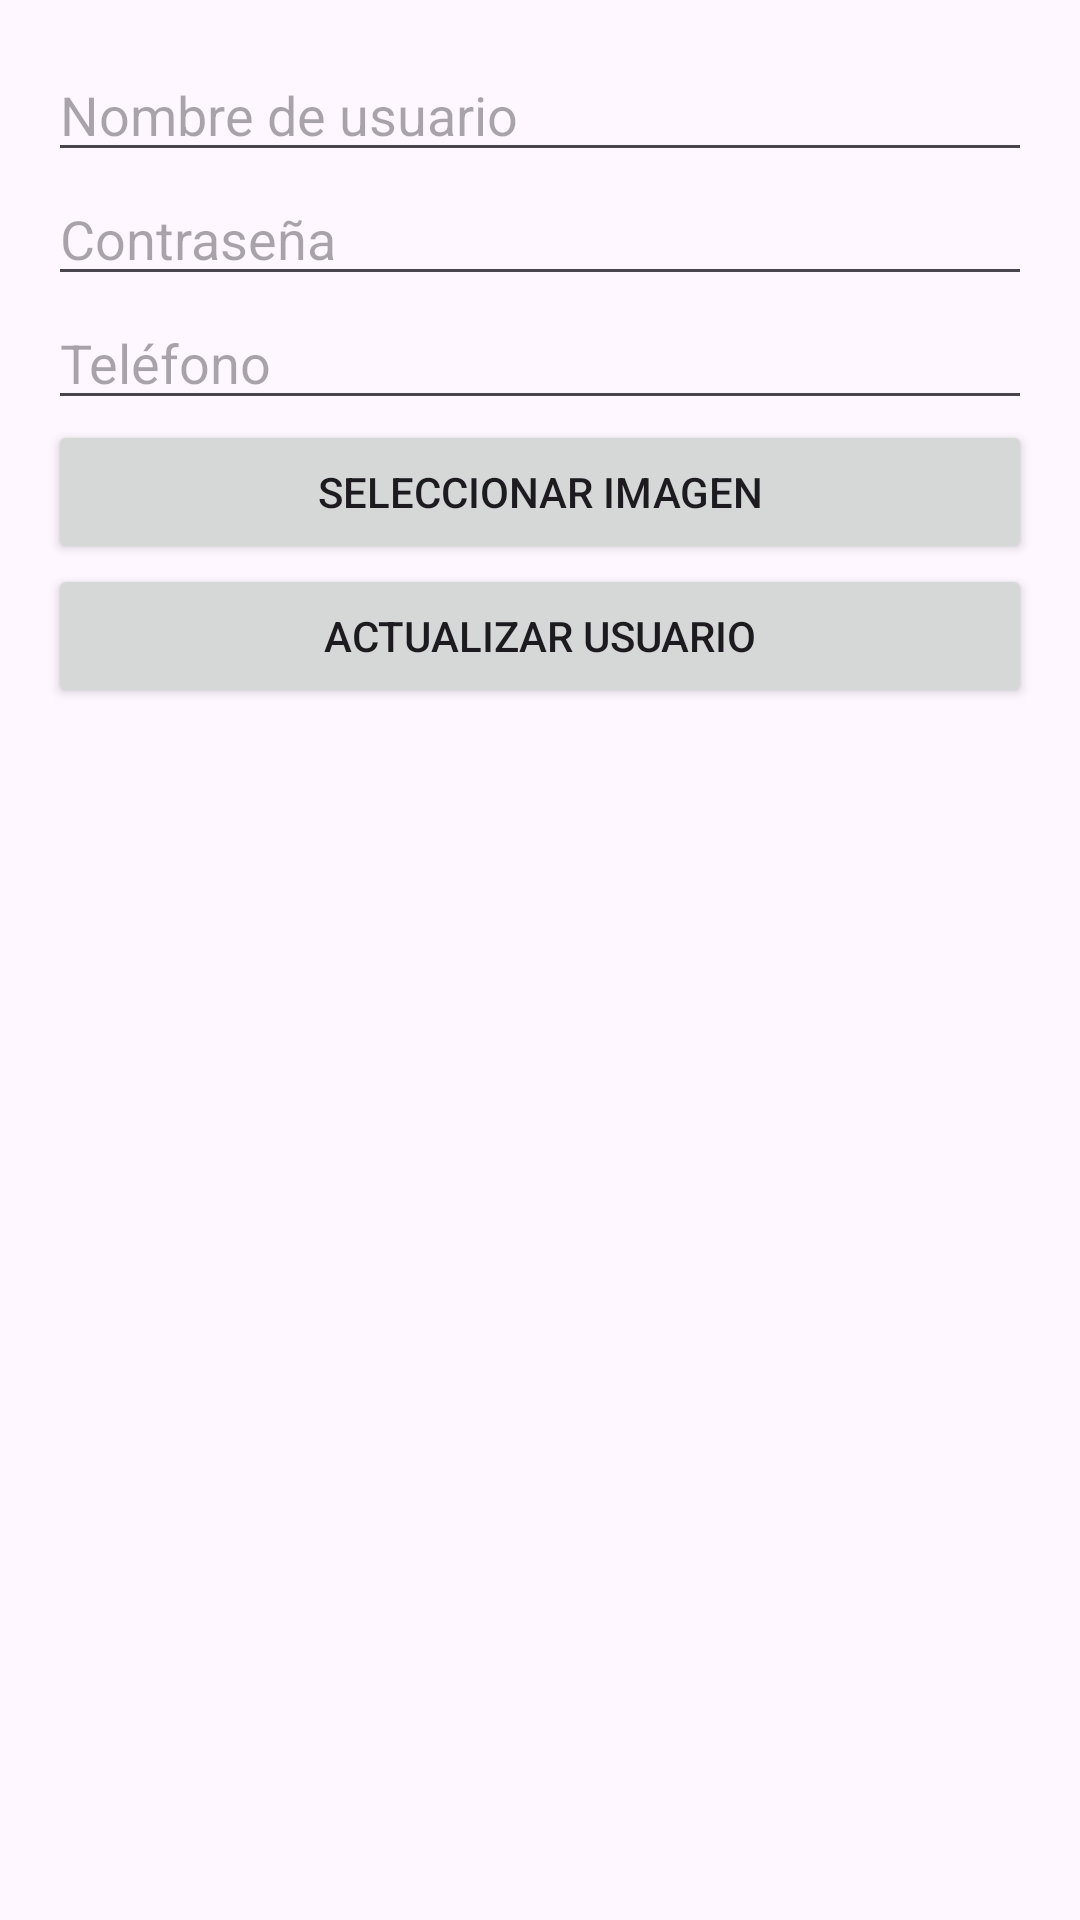

Here is an Android app screen rendered from its layout file. Give the layout XML and the strings, colors and styles it references.
<!-- AndroidManifest.xml: application theme Theme.IntegradorII -->
<!-- res/layout/actulizar.xml -->
<RelativeLayout xmlns:android="http://schemas.android.com/apk/res/android"
    android:layout_width="match_parent"
    android:layout_height="match_parent"
    android:padding="16dp">

    <EditText
        android:id="@+id/editTextUserName"
        android:layout_width="match_parent"
        android:layout_height="wrap_content"
        android:hint="Nombre de usuario" />



    <EditText
        android:id="@+id/editTextPassword"
        android:layout_width="match_parent"
        android:layout_height="wrap_content"
        android:layout_below="@id/editTextUserName"
        android:hint="Contraseña"
        android:inputType="textPassword" />

    <EditText
        android:id="@+id/editTextPhone"
        android:layout_width="match_parent"
        android:layout_height="wrap_content"
        android:layout_below="@id/editTextPassword"
        android:hint="Teléfono"
        android:inputType="phone" />


    <Button
        android:id="@+id/buttonChooseImage"
        android:layout_width="match_parent"
        android:layout_height="wrap_content"
        android:layout_below="@id/editTextPhone"
        android:text="Seleccionar imagen"
        android:onClick="selectImage" />

    <Button
        android:id="@+id/buttonUpdateUser"
        android:layout_width="match_parent"
        android:layout_height="wrap_content"
        android:layout_below="@id/buttonChooseImage"
        android:text="Actualizar usuario" />

</RelativeLayout>
<!-- resources referenced by this layout -->
<resources>
  <style name="Theme.IntegradorII" parent="Base.Theme.IntegradorII" />
  <style name="Base.Theme.IntegradorII" parent="Theme.Material3.DayNight.NoActionBar">
          
          
      </style>
</resources>
